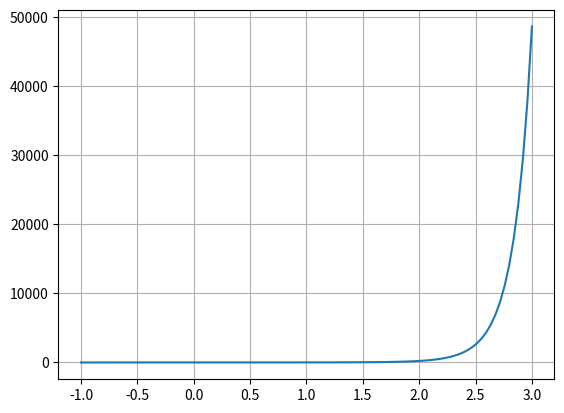

Write Python code to recreate this figure.
# Написать программу для вычисления производной и построения графика от показательной функции.
import math
import numpy as np
from matplotlib import pyplot as plt


class Derivate:
    def __init__(self, func):
        self.func = func

    def __call__(self, x, a, dx=0.0001):
        return (self.func(x + dx, a) - self.func(x, a)) / dx


class Plot:
    def __init__(self, func):
        self.func = func

    def __call__(self, x, a):
        x = np.linspace(-1, 3, 100)
        y = self.func(x, a)
        plt.plot(x, y)
        plt.grid(True)
        plt.show()


@Plot
@Derivate
def func(x, a):
    return math.e ** (x ** a)

def sin(x):
    return math.sin(x)

func(1, 2)
